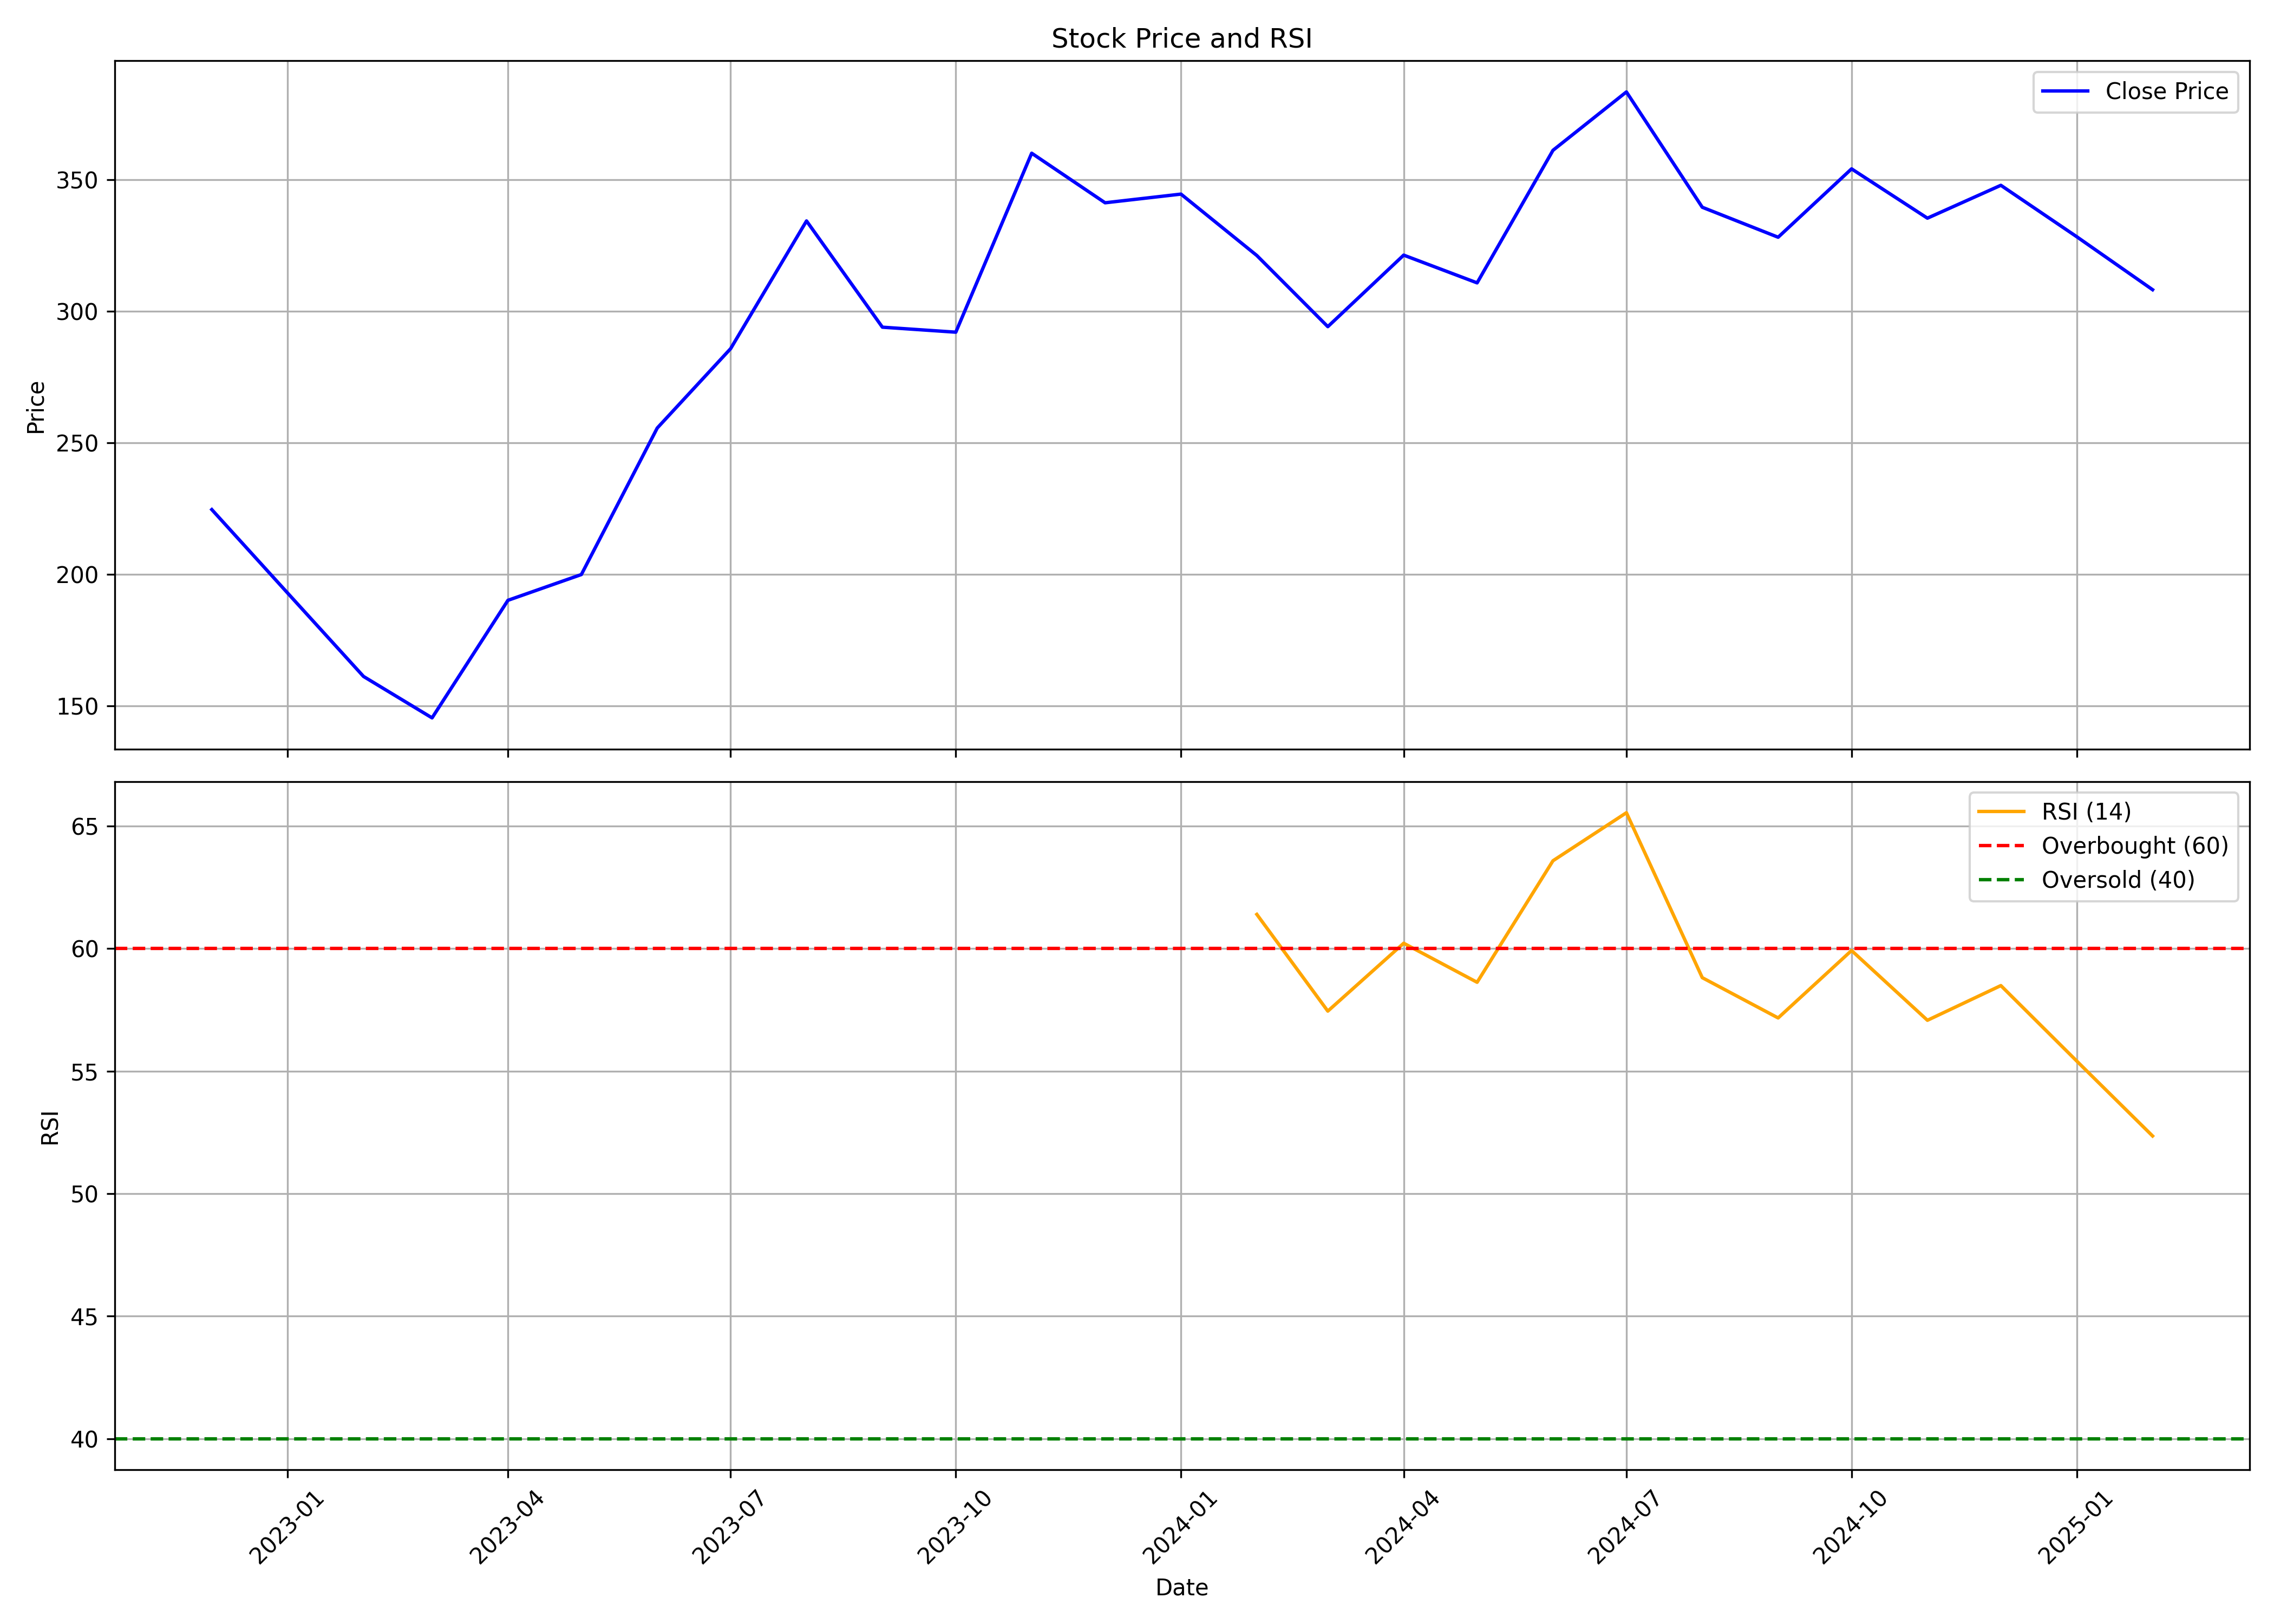

The data file committed next to this chart (first rows):
, date, symbol, open, high, low, close, volume, rsi
0, 2022-12-01, DCXINDIA, 255.4, 264.9, 199.7, 224.6, 10644545, 
1, 2023-01-01, DCXINDIA, 225.8, 228.1, 190.1, 192.9, 4565106, 
2, 2023-02-01, DCXINDIA, 195.4, 195.4, 149.8, 161.2, 9261863, 
3, 2023-03-01, DCXINDIA, 162.1, 177.0, 138.0, 145.4, 5213891, 
4, 2023-04-01, DCXINDIA, 146.1, 194.9, 145.8, 190.1, 4476305, 
5, 2023-05-01, DCXINDIA, 190.1, 209.9, 178.1, 199.9, 9694537, 
6, 2023-06-01, DCXINDIA, 200.9, 294.4, 198.3, 255.6, 25996332, 
7, 2023-07-01, DCXINDIA, 256.0, 304.9, 252.0, 285.9, 17415121, 
8, 2023-08-01, DCXINDIA, 285.9, 348.8, 244.2, 334.4, 26317490, 
9, 2023-09-01, DCXINDIA, 337.5, 351.0, 288.6, 294.0, 13653441, 
10, 2023-10-01, DCXINDIA, 294.0, 312.4, 252.0, 292.1, 10724696, 
11, 2023-11-01, DCXINDIA, 298.0, 382.0, 272.8, 360.1, 34121904, 
12, 2023-12-01, DCXINDIA, 362.4, 385.7, 327, 341.3, 15242923, 
13, 2024-01-01, DCXINDIA, 341.3, 393.0, 337.1, 344.6, 20539165, 
14, 2024-02-01, DCXINDIA, 345.7, 366.0, 308.6, 321.2, 22216203, 61.39
15, 2024-03-01, DCXINDIA, 323.8, 331.8, 235.3, 294.2, 14415373, 57.44
16, 2024-04-01, DCXINDIA, 297.1, 339.7, 297.1, 321.4, 14866355, 60.21
17, 2024-05-01, DCXINDIA, 321.4, 347.5, 296.0, 310.9, 20435538, 58.62
18, 2024-06-01, DCXINDIA, 322, 388.4, 251.9, 361.2, 49835245, 63.58
19, 2024-07-01, DCXINDIA, 365.0, 451.9, 351.7, 383.5, 49152859, 65.54
20, 2024-08-01, DCXINDIA, 385, 388.0, 314.2, 339.6, 13576246, 58.81
21, 2024-09-01, DCXINDIA, 348.0, 355.0, 320.2, 328.2, 5388074, 57.17
22, 2024-10-01, DCXINDIA, 328.0, 354.4, 282.6, 354.2, 5181980, 59.92
23, 2024-11-01, DCXINDIA, 358.0, 358.0, 295.5, 335.5, 7579820, 57.07
24, 2024-12-01, DCXINDIA, 337.0, 367.9, 311.2, 348, 16905599, 58.49
25, 2025-01-01, DCXINDIA, 350, 393.0, 301.5, 328.4, 22584999, 55.41
26, 2025-02-01, DCXINDIA, 332.7, 344.8, 302.9, 308.2, 3564527, 52.35
